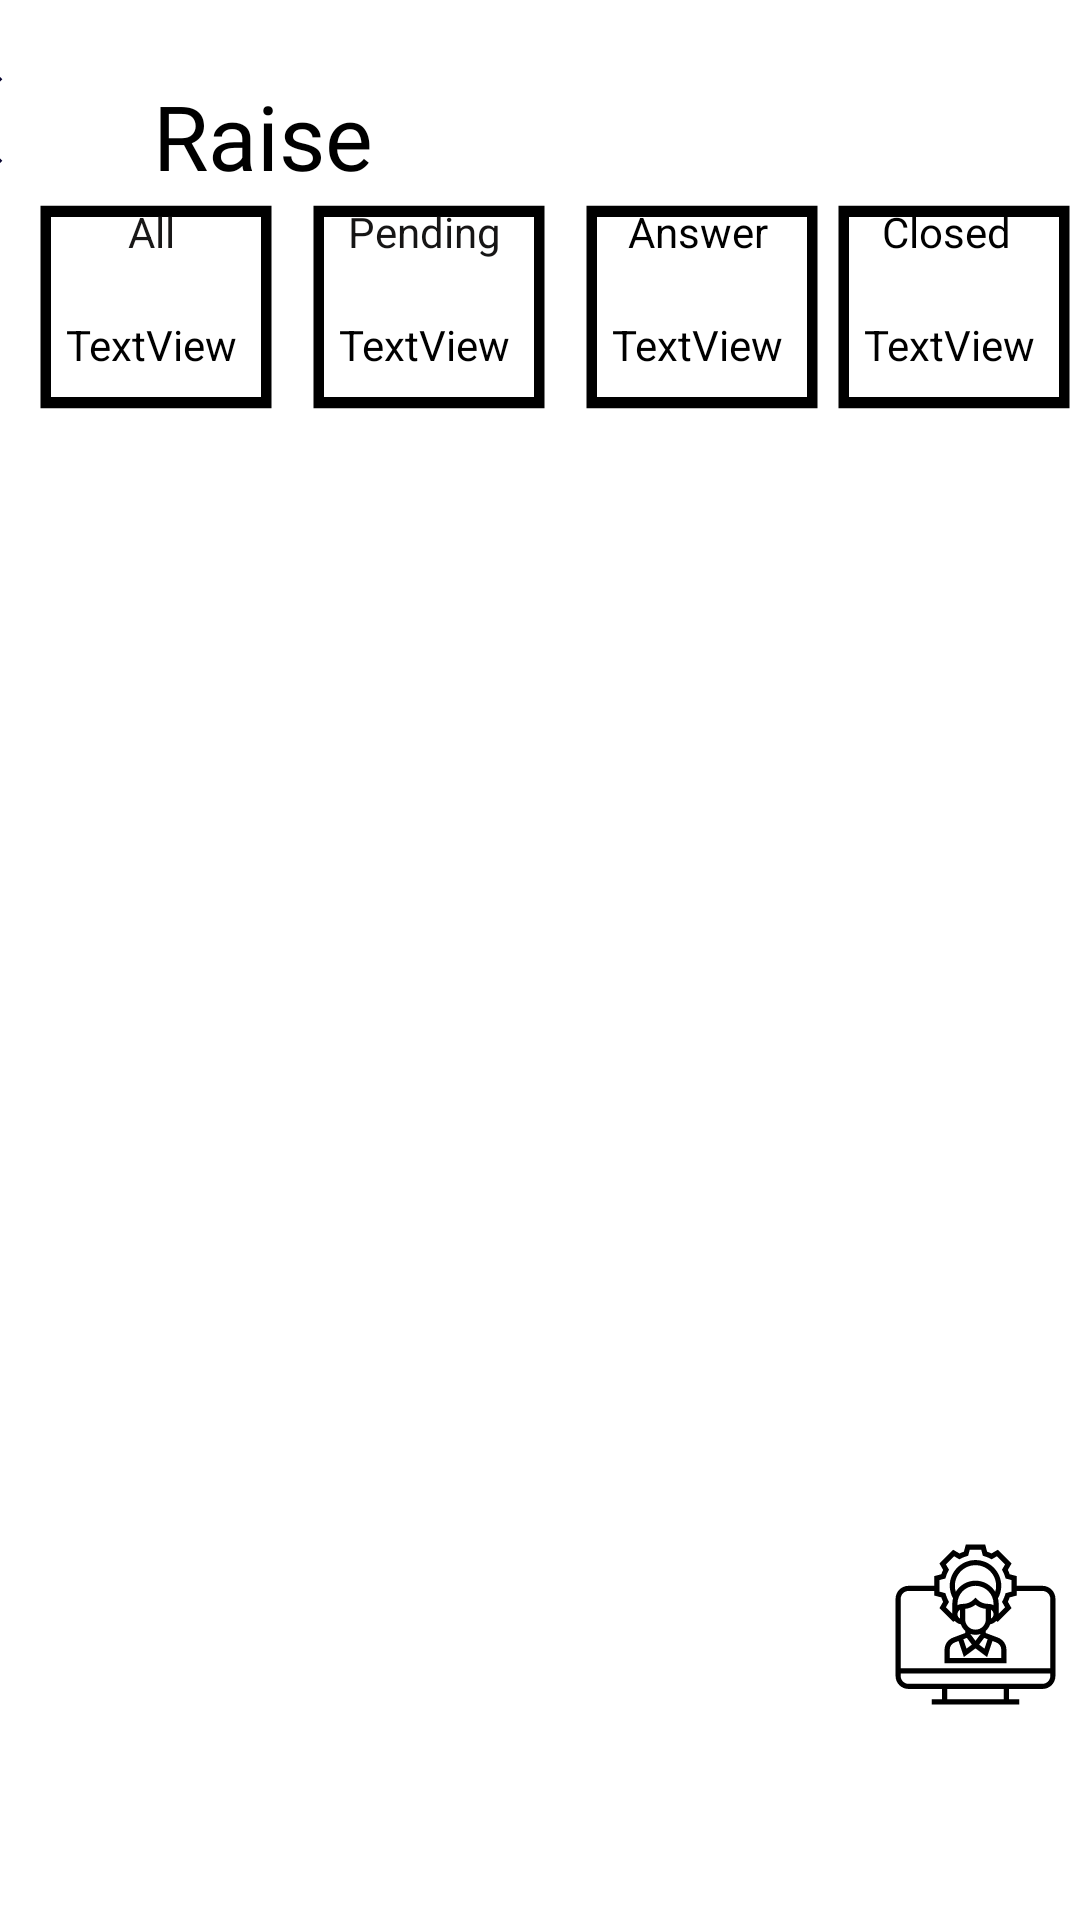

Layout XML and referenced resources for this Android screen:
<!-- AndroidManifest.xml: application theme Theme.Car_tracker -->
<!-- res/layout/activity_raise.xml -->
<?xml version="1.0" encoding="utf-8"?>
<androidx.constraintlayout.widget.ConstraintLayout xmlns:android="http://schemas.android.com/apk/res/android"
    xmlns:app="http://schemas.android.com/apk/res-auto"
    xmlns:tools="http://schemas.android.com/tools"
    android:id="@+id/main"
    android:layout_width="match_parent"
    android:layout_height="match_parent"
    android:background="@color/white"
    tools:context="com.Iotaii.car_tracker.raise">

    <TextView
        android:id="@+id/textView3"
        android:layout_width="128dp"
        android:layout_height="36dp"
        android:layout_marginStart="77dp"
        android:layout_marginTop="25dp"
        android:layout_marginEnd="207dp"
        android:fontFamily="@font/akronim"
        android:text="Raise Ticket"
        android:textColor="@color/black"
        android:textSize="30sp"
        app:layout_constraintEnd_toEndOf="parent"
        app:layout_constraintStart_toStartOf="parent"
        app:layout_constraintTop_toTopOf="parent"
        tools:ignore="MissingConstraints" />



    <Button
        android:id="@+id/back"
        android:layout_width="wrap_content"
        android:layout_height="wrap_content"
        android:layout_marginTop="16dp"
        android:layout_marginEnd="310dp"
        android:background="@android:color/transparent"
        android:drawableLeft="@drawable/arrowback"
        app:layout_constraintEnd_toEndOf="parent"
        app:layout_constraintStart_toStartOf="parent"
        app:layout_constraintTop_toTopOf="parent"
        tools:ignore="MissingConstraints" />

    <TextView
        android:id="@+id/textView7"
        android:layout_width="81dp"
        android:layout_height="81dp"
        android:layout_marginStart="10dp"
        android:layout_marginBottom="500dp"
        android:drawableLeft="@drawable/rectangle"
        app:layout_constraintBottom_toBottomOf="parent"
        app:layout_constraintStart_toStartOf="parent"
        app:layout_constraintTop_toBottomOf="@+id/back"
        tools:ignore="MissingConstraints" />

    <TextView
        android:id="@+id/textView8"
        android:layout_width="81dp"
        android:layout_height="81dp"
        android:layout_marginStart="10dp"
        android:layout_marginBottom="500dp"
        android:drawableLeft="@drawable/rectangle"
        app:layout_constraintBottom_toBottomOf="parent"
        app:layout_constraintStart_toEndOf="@+id/textView7"
        app:layout_constraintTop_toBottomOf="@+id/back"
        tools:ignore="MissingConstraints" />

    <TextView
        android:id="@+id/textView9"
        android:layout_width="81dp"
        android:layout_height="81dp"
        android:layout_marginStart="10dp"
        android:layout_marginBottom="500dp"
        android:drawableLeft="@drawable/rectangle"
        app:layout_constraintBottom_toBottomOf="parent"
        app:layout_constraintStart_toEndOf="@+id/textView8"
        app:layout_constraintTop_toBottomOf="@+id/back"
        tools:ignore="MissingConstraints" />

    <TextView
        android:id="@+id/textView10"
        android:layout_width="81dp"
        android:layout_height="81dp"
        android:layout_marginStart="10dp"
        android:layout_marginEnd="10dp"
        android:layout_marginBottom="500dp"
        android:drawableLeft="@drawable/rectangle"
        app:layout_constraintBottom_toBottomOf="parent"
        app:layout_constraintEnd_toEndOf="parent"
        app:layout_constraintStart_toEndOf="@+id/textView9"
        app:layout_constraintTop_toBottomOf="@+id/back"
        tools:ignore="MissingConstraints" />

    <TextView
        android:id="@+id/textView16"
        android:layout_width="wrap_content"
        android:layout_height="wrap_content"
        android:layout_marginBottom="50dp"
        android:text="All"
        android:textColor="#181717"
        app:layout_constraintBottom_toBottomOf="@+id/textView7"
        app:layout_constraintEnd_toEndOf="@+id/textView7"
        app:layout_constraintStart_toStartOf="@+id/textView7"
        app:layout_constraintTop_toTopOf="@+id/textView7" />

    <TextView
        android:id="@+id/textView18"
        android:layout_width="wrap_content"
        android:layout_height="wrap_content"
        android:layout_marginBottom="50dp"
        android:text="Pending"
        android:textColor="#161515"
        app:layout_constraintBottom_toBottomOf="@+id/textView8"
        app:layout_constraintEnd_toEndOf="@+id/textView8"
        app:layout_constraintStart_toStartOf="@+id/textView8"
        app:layout_constraintTop_toTopOf="@+id/textView8" />

    <TextView
        android:id="@+id/textView20"
        android:layout_width="wrap_content"
        android:layout_height="wrap_content"
        android:layout_marginBottom="50dp"
        android:text="Answer"
        android:textColor="@color/black"
        app:layout_constraintBottom_toBottomOf="@+id/textView9"
        app:layout_constraintEnd_toEndOf="@+id/textView9"
        app:layout_constraintStart_toStartOf="@+id/textView9"
        app:layout_constraintTop_toTopOf="@+id/textView9" />

    <TextView
        android:id="@+id/textView22"
        android:layout_width="wrap_content"
        android:layout_height="wrap_content"
        android:layout_marginBottom="50dp"
        android:text="Closed"
        android:textColor="@color/black"
        app:layout_constraintBottom_toBottomOf="@+id/textView10"
        app:layout_constraintEnd_toEndOf="@+id/textView10"
        app:layout_constraintHorizontal_bias="0.478"
        app:layout_constraintStart_toStartOf="@+id/textView10"
        app:layout_constraintTop_toTopOf="@+id/textView10" />

    <TextView
        android:id="@+id/all"
        android:layout_width="wrap_content"
        android:layout_height="wrap_content"
        android:text="TextView"
        android:textColor="@color/black"
        app:layout_constraintBottom_toBottomOf="@+id/textView7"
        app:layout_constraintEnd_toEndOf="@+id/textView7"
        app:layout_constraintStart_toStartOf="@+id/textView7"
        app:layout_constraintTop_toBottomOf="@+id/textView16" />

    <TextView
        android:id="@+id/pending"
        android:layout_width="wrap_content"
        android:layout_height="wrap_content"
        android:text="TextView"
        android:textColor="@color/black"
        app:layout_constraintBottom_toBottomOf="@+id/textView8"
        app:layout_constraintEnd_toEndOf="@+id/textView8"
        app:layout_constraintStart_toStartOf="@+id/textView8"
        app:layout_constraintTop_toBottomOf="@+id/textView18" />

    <TextView
        android:id="@+id/answer"
        android:layout_width="wrap_content"
        android:layout_height="wrap_content"
        android:text="TextView"
        android:textColor="@color/black"
        app:layout_constraintBottom_toBottomOf="@+id/textView9"
        app:layout_constraintEnd_toEndOf="@+id/textView9"
        app:layout_constraintStart_toStartOf="@+id/textView9"
        app:layout_constraintTop_toBottomOf="@+id/textView20" />

    <TextView
        android:id="@+id/closed"
        android:layout_width="wrap_content"
        android:layout_height="wrap_content"
        android:text="TextView"
        android:textColor="@color/black"
        app:layout_constraintBottom_toBottomOf="@+id/textView10"
        app:layout_constraintEnd_toEndOf="@+id/textView10"
        app:layout_constraintStart_toStartOf="@+id/textView10"
        app:layout_constraintTop_toBottomOf="@+id/textView22" />

    <ImageView
        android:id="@+id/raiseticket"
        android:layout_width="wrap_content"
        android:layout_height="wrap_content"
        android:layout_marginStart="290dp"
        android:layout_marginTop="300dp"
        app:layout_constraintBottom_toBottomOf="parent"
        app:layout_constraintEnd_toEndOf="parent"
        app:layout_constraintStart_toStartOf="parent"
        app:layout_constraintTop_toBottomOf="@+id/textView10"
        app:srcCompat="@drawable/chatcomputer" />

</androidx.constraintlayout.widget.ConstraintLayout>
<!-- resources referenced by this layout -->
<resources>
  <color name="black">#000000</color>
  <color name="white">#FFFFFFFF</color>
  <!-- drawable arrowback (drawable) -->
  <vector xmlns:android="http://schemas.android.com/apk/res/android" android:autoMirrored="true" android:height="40dp" android:tint="#07042F" android:viewportHeight="24" android:viewportWidth="24" android:width="40dp">
        
      <path android:fillColor="@android:color/white" android:pathData="M11.67,3.87L9.9,2.1 0,12l9.9,9.9 1.77,-1.77L3.54,12z"/>
      
  </vector>
  <!-- drawable chatcomputer: vector/xml drawable (drawable, 3054 chars, omitted) -->
  <!-- drawable rectangle (drawable) -->
  <vector xmlns:android="http://schemas.android.com/apk/res/android" android:height="90dp" android:viewportHeight="24" android:viewportWidth="24" android:width="84dp">
        
      <path android:fillColor="#FF000000" android:pathData="M1,21h22V3H1zM2,4h20v16H2z" android:strokeWidth="0.5"/>
      
  </vector>
  <style name="Theme.Car_tracker" parent="Base.Theme.Car_tracker" />
  <style name="Base.Theme.Car_tracker" parent="Theme.Material3.DayNight.NoActionBar">
          
          
          <item name="colorPrimary">@color/colorPrimary</item>
          <item name="colorOnPrimary">@color/colorOnPrimary</item>
          <item name="colorSecondary">@color/teal_200</item>
          <item name="colorSecondaryVariant">@color/edit_text_background</item>
          <item name="colorOnSecondary">@color/darkbrown</item>
      </style>
  <color name="colorPrimary">#FF000000</color>
  <color name="colorOnPrimary">#ff018786</color>
  <color name="teal_200">#ff03dac5</color>
  <color name="edit_text_background">#f6fbff</color>
  <color name="darkbrown">#564437</color>"
</resources>
